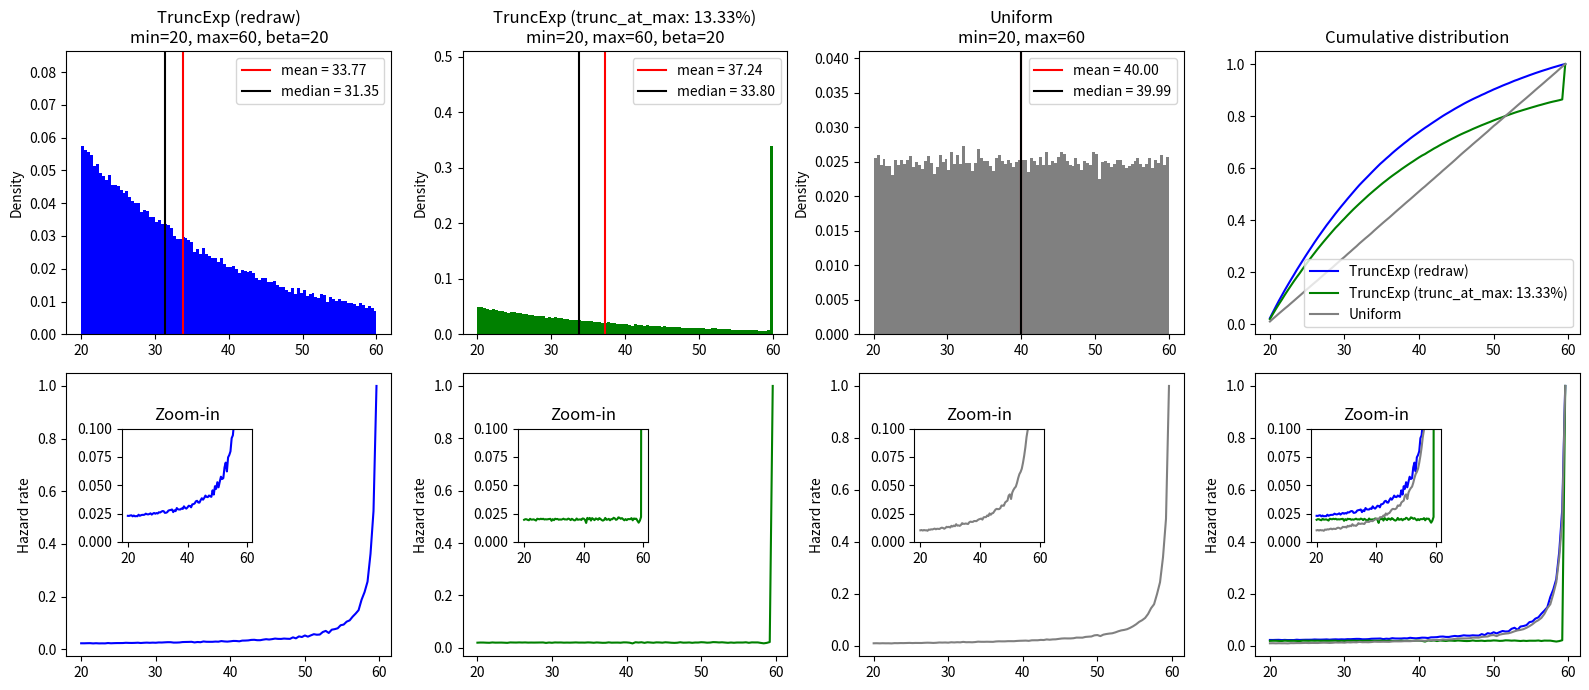
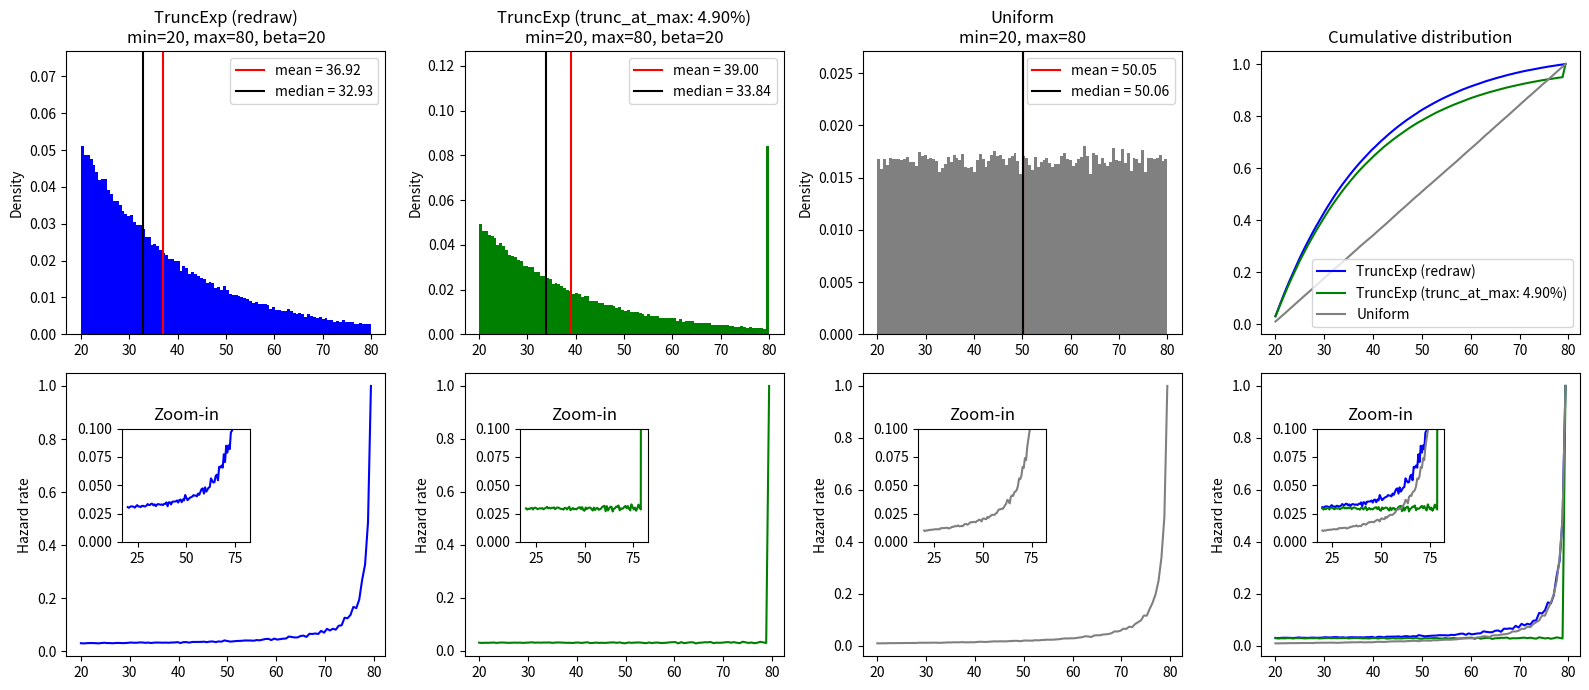
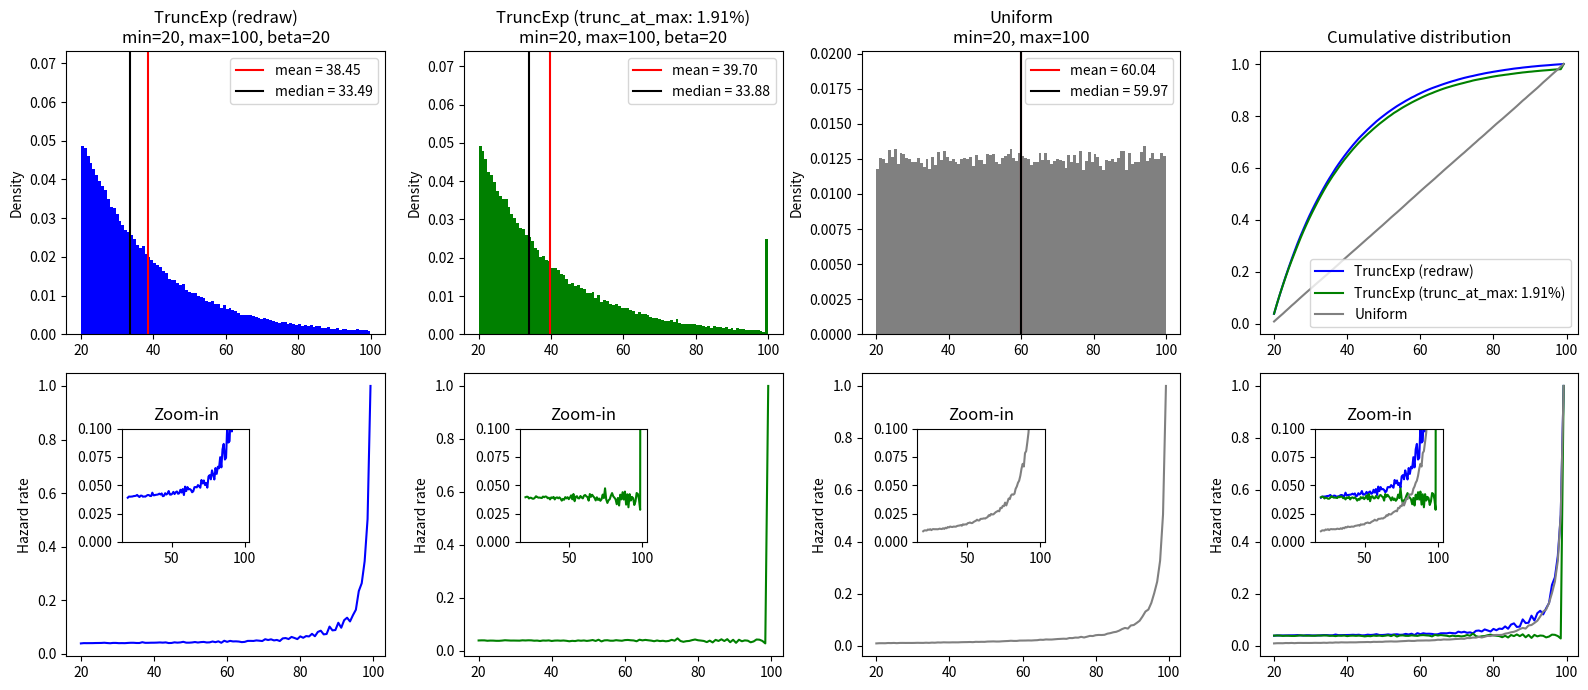
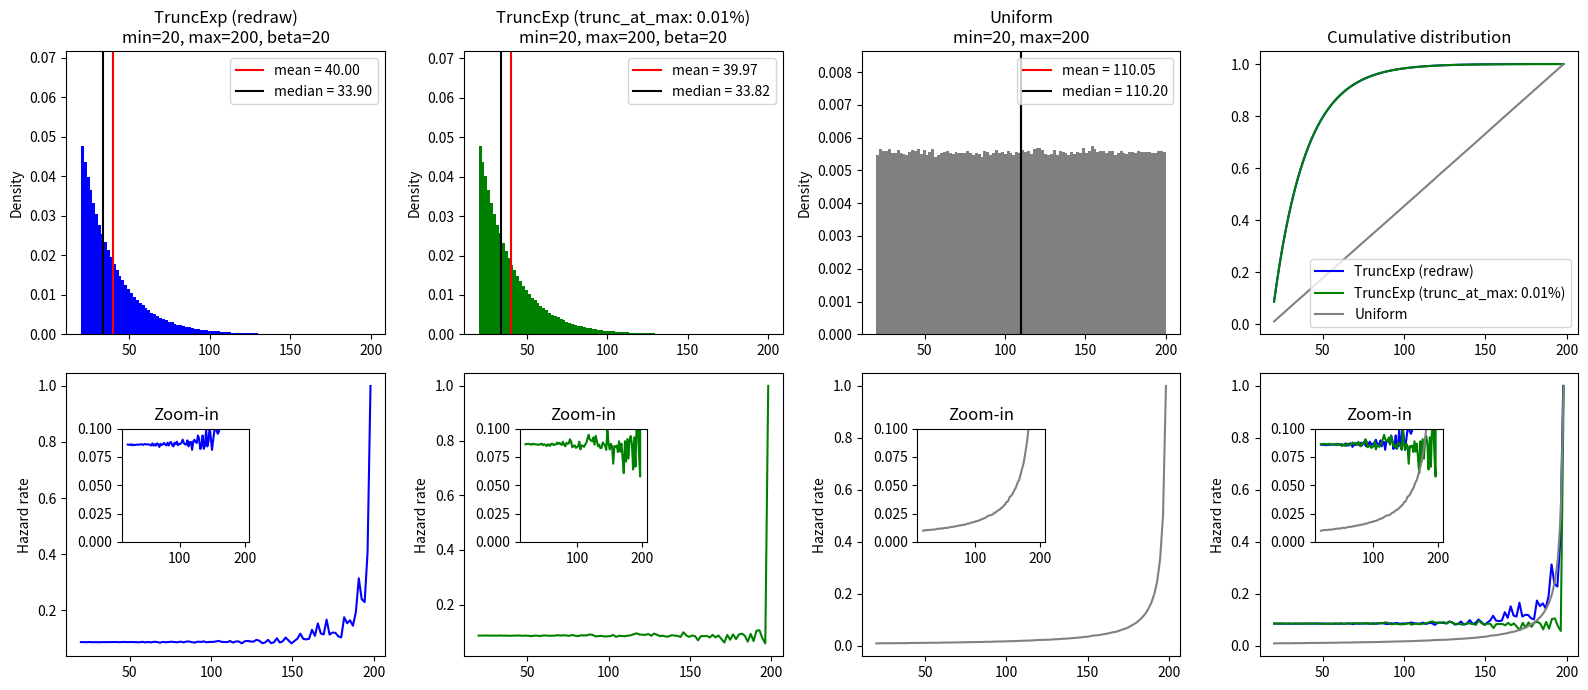

These figures' Python source, in order:
# -*- coding: utf-8 -*-
"""
Compare two methods in generating truncated exponential distributions.

Related to https://github.com/AllenNeuralDynamics/aind-behavior-blog/discussions/442

1. stats.truncexpon (re-draw if a sample > max) --> more like exponential, but increasing hazard function
2. trunc_at_max (trunc to max if a sample > max) --> peak at the maximum value, but quite flat hazard function

"""

import matplotlib.pyplot as plt
import numpy as np
import scipy.stats as stats
from mpl_toolkits.axes_grid1.inset_locator import inset_axes


def draw_dist_and_harzard(
    samples, title, ax_dist, ax_hazard, ax_dist_all, ax_hazard_all, inset_ax_all, color
):
    hist, xx, _ = ax_dist.hist(samples, 100, density=True, color=color)
    hazard = hist / np.flip(np.flip(hist).cumsum())

    # Histogram
    ax_dist.set(title=title, ylim=(0, max(hist) * 1.5), ylabel="Density")
    ax_dist.axvline(samples.mean(), c="r", label=f"mean = {samples.mean():.2f}")
    ax_dist.axvline(
        np.median(samples), c="k", label=f"median = {np.median(samples):.2f}"
    )
    ax_dist.legend()

    # Hazard function
    ax_hazard.plot(xx[:-1], hazard, color=color)  # Hazard func
    ax_hazard.set(ylabel="Hazard rate")

    # Zoomed in Hazard function
    inset_ax = inset_axes(
        ax_hazard, width="40%", height="40%", loc="upper left", borderpad=4
    )
    inset_ax.plot(xx[:-1], hazard, color=color)
    inset_ax.set(ylim=(0, 0.1), title="Zoom-in")

    # Overlay cumulative distribution
    ax_dist_all.plot(
        xx[:-1], hist.cumsum() / hist.sum(), label=title.split("\n")[0], color=color
    )

    # Overlay hazard function
    ax_hazard_all.plot(xx[:-1], hazard, color=color)  # Hazard func

    # Zoomed in Hazard function
    inset_ax_all.plot(xx[:-1], hazard, color=color)

    return hist, xx, hazard


def test_truncexp(lower=20, upper=60, beta=20, n=100000):

    # TruncExp with Re-draw
    X = stats.truncexpon(b=(upper - lower) / beta, loc=lower, scale=beta)
    truncexp_redraw = X.rvs(n)

    # TruncExp with Trunc_at_max
    truncexp_trunc_at_max = np.random.exponential(beta, n) + lower
    larger_than_max = truncexp_trunc_at_max > upper
    truncexp_trunc_at_max[larger_than_max] = upper
    truncated_ratio = sum(larger_than_max) / n

    # Uniform
    uniform = np.random.uniform(lower, upper, n)

    # Plotting
    fig = plt.figure(figsize=(16, 7))
    fig.clf()
    ax = fig.subplots(2, 4)

    inset_ax_all = inset_axes(
        ax[1, 3], width="40%", height="40%", loc="upper left", borderpad=4
    )

    draw_dist_and_harzard(
        samples=truncexp_redraw,
        title=f"TruncExp (redraw)\nmin={lower}, max={upper}, beta={beta}",
        ax_dist=ax[0, 0],
        ax_hazard=ax[1, 0],
        ax_dist_all=ax[0, 3],
        ax_hazard_all=ax[1, 3],
        inset_ax_all=inset_ax_all,
        color="b",
    )
    draw_dist_and_harzard(
        samples=truncexp_trunc_at_max,
        title=f"TruncExp (trunc_at_max: {truncated_ratio:.2%})\n"
        f"min={lower}, max={upper}, beta={beta}",
        ax_dist=ax[0, 1],
        ax_hazard=ax[1, 1],
        ax_dist_all=ax[0, 3],
        ax_hazard_all=ax[1, 3],
        inset_ax_all=inset_ax_all,
        color="g",
    )
    draw_dist_and_harzard(
        samples=uniform,
        title=f"Uniform\nmin={lower}, max={upper}",
        ax_dist=ax[0, 2],
        ax_hazard=ax[1, 2],
        ax_dist_all=ax[0, 3],
        ax_hazard_all=ax[1, 3],
        inset_ax_all=inset_ax_all,
        color="gray",
    )
    fig.tight_layout()

    ax[0, 3].legend()
    ax[0, 3].set(title="Cumulative distribution")
    ax[1, 3].set(ylabel="Hazard rate")
    inset_ax_all.set(ylim=(0, 0.1), title="Zoom-in")

    return fig


if __name__ == "__main__":
    test_truncexp(lower=20, upper=60, beta=20)
    test_truncexp(lower=20, upper=80, beta=20)
    test_truncexp(lower=20, upper=100, beta=20)
    test_truncexp(lower=20, upper=200, beta=20, n=1000000)

    plt.show()
